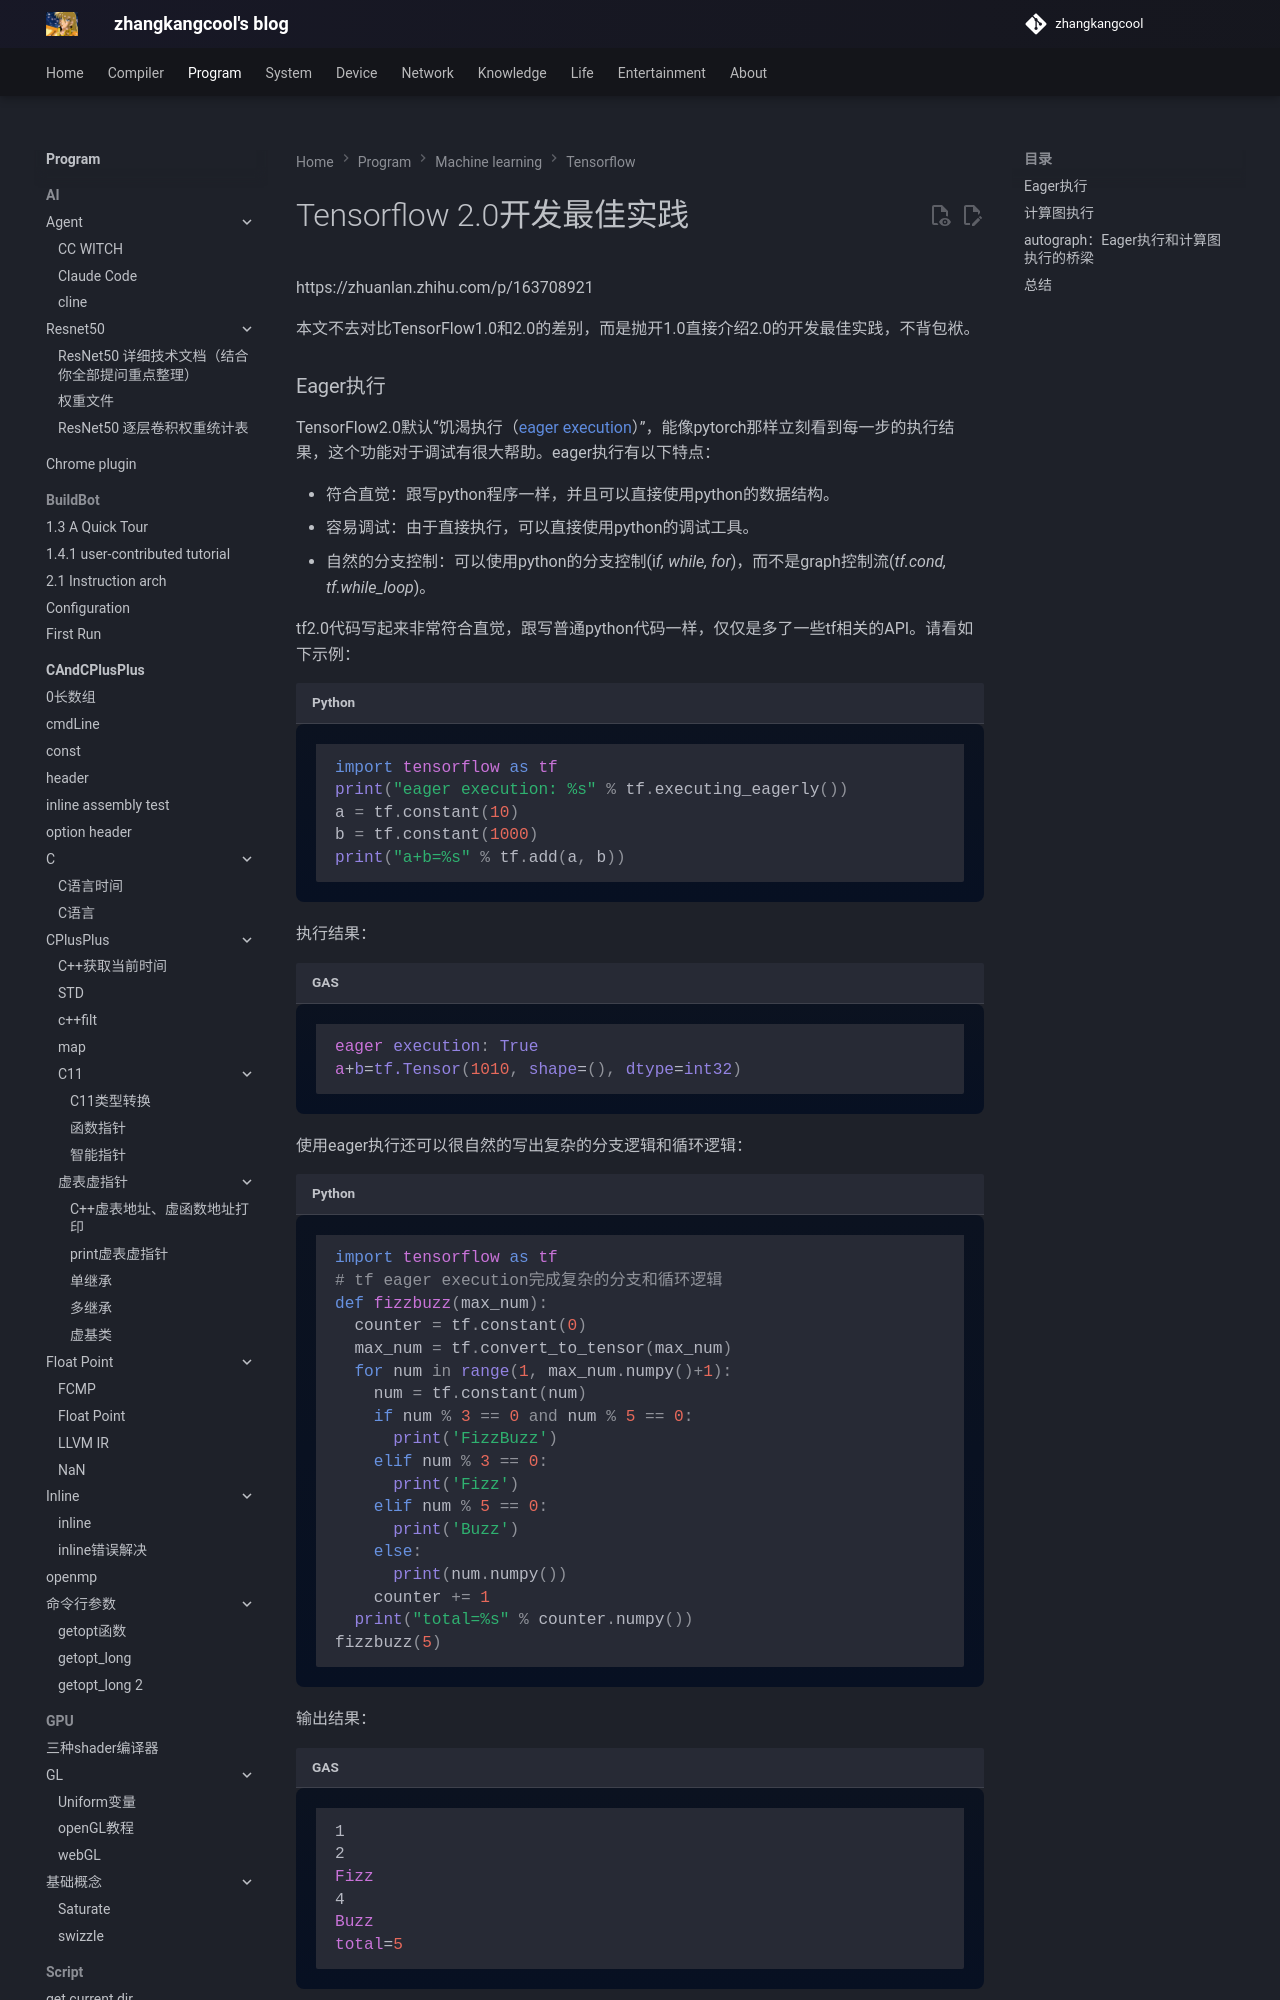

repository: zhangkangcool/zhangkangcool.github.io · page: Program/machine learning/tensorflow/2.0 vs 1.0/Tensorflow 2.0开发最佳实践/index.html · generator: mkdocs

# Tensorflow 2.0开发最佳实践
https://zhuanlan.zhihu.com/p/163708921



本文不去对比TensorFlow1.0和2.0的差别，而是抛开1.0直接介绍2.0的开发最佳实践，不背包袱。

### Eager执行

TensorFlow2.0默认“饥渴执行（[eager execution](https://link.zhihu.com/?target=https%3A//www.tensorflow.org/guide/eager%3Fhl%3Dzh-cn)）”，能像pytorch那样立刻看到每一步的执行结果，这个功能对于调试有很大帮助。eager执行有以下特点：

- 符合直觉：跟写python程序一样，并且可以直接使用python的数据结构。
- 容易调试：由于直接执行，可以直接使用python的调试工具。
- 自然的分支控制：可以使用python的分支控制(i*f, while, for*)，而不是graph控制流(*tf.cond, tf.while_loop*)。

tf2.0代码写起来非常符合直觉，跟写普通python代码一样，仅仅是多了一些tf相关的API。请看如下示例：

```python
import tensorflow as tf
print("eager execution: %s" % tf.executing_eagerly())
a = tf.constant(10)
b = tf.constant(1000)
print("a+b=%s" % tf.add(a, b))
```

执行结果：

```asm
eager execution: True
a+b=tf.Tensor(1010, shape=(), dtype=int32)
```

使用eager执行还可以很自然的写出复杂的分支逻辑和循环逻辑：
